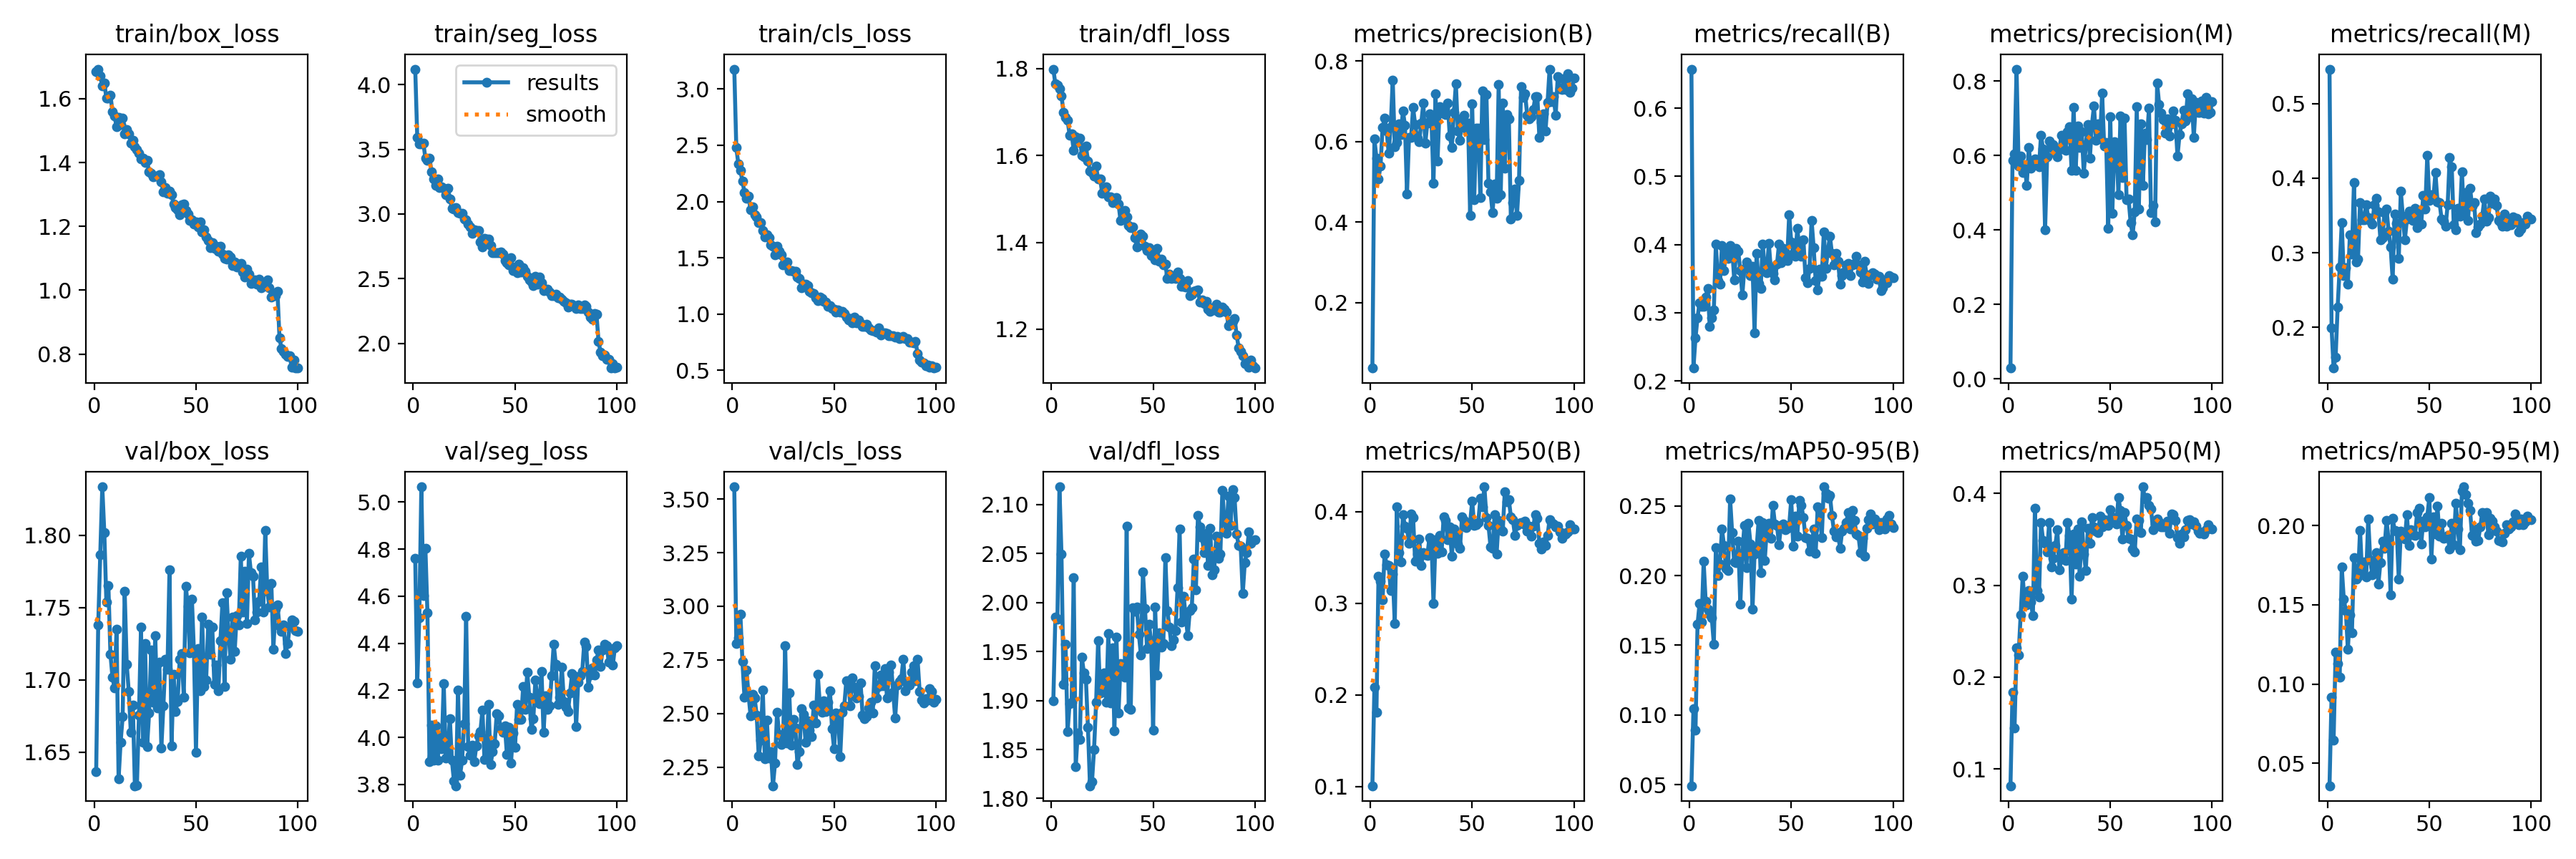

The data file committed next to this chart (first rows):
epoch, train/box_loss, train/seg_loss, train/cls_loss, train/dfl_loss, metrics/precision(B), metrics/recall(B), metrics/mAP50(B), metrics/mAP50-95(B), metrics/precision(M), metrics/recall(M), metrics/mAP50(M), metrics/mAP50-95(M), val/box_loss, val/seg_loss, val/cls_loss, val/dfl_loss, lr/pg0, lr/pg1, lr/pg2
1, 1.684, 4.121, 3.177, 1.799, 0.03732, 0.6572, 0.1007, 0.04918, 0.02912, 0.5462, 0.08174, 0.03573, 1.637, 4.759, 3.557, 1.9, 0.00036, 0.00036, 0.00036
2, 1.693, 3.592, 2.478, 1.765, 0.606, 0.2188, 0.2082, 0.1043, 0.5877, 0.1997, 0.1832, 0.09166, 1.738, 4.233, 2.827, 1.985, 0.0007231, 0.0007231, 0.0007231
3, 1.671, 3.545, 2.334, 1.761, 0.5591, 0.2629, 0.1811, 0.08926, 0.6038, 0.1454, 0.1447, 0.06452, 1.787, 4.508, 2.853, 1.983, 0.001079, 0.001079, 0.001079
4, 1.64, 3.542, 2.275, 1.754, 0.5075, 0.2928, 0.3293, 0.165, 0.8319, 0.16, 0.2317, 0.1202, 1.833, 5.065, 2.964, 2.118, 0.001078, 0.001078, 0.001078
5, 1.65, 3.55, 2.182, 1.738, 0.5391, 0.3149, 0.3237, 0.1801, 0.5724, 0.2272, 0.2245, 0.1131, 1.802, 4.602, 2.742, 2.05, 0.001078, 0.001078, 0.001078
6, 1.602, 3.43, 2.082, 1.699, 0.6343, 0.3094, 0.3038, 0.1669, 0.598, 0.2809, 0.2677, 0.1041, 1.754, 4.803, 2.577, 1.917, 0.001067, 0.001067, 0.001067
7, 1.601, 3.418, 2.028, 1.688, 0.6583, 0.3092, 0.3541, 0.2102, 0.5548, 0.3402, 0.3099, 0.1741, 1.765, 4.529, 2.702, 1.957, 0.001056, 0.001056, 0.001056
8, 1.612, 3.433, 2.046, 1.681, 0.6265, 0.3226, 0.3417, 0.1815, 0.5745, 0.2698, 0.2794, 0.1537, 1.718, 3.896, 2.587, 1.868, 0.001045, 0.001045, 0.001045
9, 1.559, 3.328, 1.924, 1.647, 0.5714, 0.3357, 0.3415, 0.1761, 0.5205, 0.2798, 0.2785, 0.1465, 1.702, 4.053, 2.49, 1.897, 0.001034, 0.001034, 0.001034
10, 1.546, 3.273, 1.95, 1.65, 0.6375, 0.2798, 0.314, 0.1725, 0.6215, 0.2576, 0.294, 0.1221, 1.694, 3.904, 2.588, 1.898, 0.001023, 0.001023, 0.001023
11, 1.512, 3.223, 1.883, 1.612, 0.7529, 0.2923, 0.3319, 0.1697, 0.5656, 0.3237, 0.2822, 0.1437, 1.735, 4.048, 2.572, 2.025, 0.001012, 0.001012, 0.001012
12, 1.54, 3.273, 1.864, 1.644, 0.587, 0.3037, 0.2778, 0.1509, 0.5867, 0.2986, 0.267, 0.1321, 1.631, 3.902, 2.493, 1.833, 0.001001, 0.001001, 0.001001
13, 1.52, 3.204, 1.811, 1.63, 0.5969, 0.4006, 0.4051, 0.2203, 0.5904, 0.3941, 0.3837, 0.1797, 1.657, 4.002, 2.301, 1.867, 0.00099, 0.00099, 0.00099
14, 1.54, 3.211, 1.809, 1.64, 0.6442, 0.3472, 0.3551, 0.2002, 0.5784, 0.2876, 0.294, 0.1662, 1.675, 3.953, 2.374, 1.86, 0.000979, 0.000979, 0.000979
15, 1.49, 3.199, 1.742, 1.601, 0.6178, 0.342, 0.3449, 0.2084, 0.5693, 0.2916, 0.2872, 0.1675, 1.761, 4.23, 2.61, 1.944, 0.000968, 0.000968, 0.000968
16, 1.504, 3.148, 1.685, 1.596, 0.6755, 0.3984, 0.3968, 0.2335, 0.6543, 0.3671, 0.3681, 0.1971, 1.711, 3.913, 2.29, 1.928, 0.000957, 0.000957, 0.000957
17, 1.491, 3.2, 1.705, 1.622, 0.6405, 0.3619, 0.3845, 0.2216, 0.6171, 0.3439, 0.3493, 0.1692, 1.692, 3.94, 2.469, 1.922, 0.000946, 0.000946, 0.000946
18, 1.461, 3.118, 1.677, 1.588, 0.4696, 0.3901, 0.3823, 0.2053, 0.3998, 0.3443, 0.3457, 0.177, 1.664, 4.081, 2.292, 1.873, 0.000935, 0.000935, 0.000935
19, 1.469, 3.046, 1.615, 1.564, 0.6108, 0.3795, 0.3653, 0.2035, 0.5963, 0.3648, 0.3365, 0.1677, 1.682, 3.902, 2.321, 1.813, 0.000924, 0.000924, 0.000924
20, 1.449, 3.039, 1.599, 1.561, 0.6105, 0.398, 0.3975, 0.2552, 0.638, 0.3469, 0.3685, 0.2044, 1.627, 3.815, 2.163, 1.817, 0.000913, 0.000913, 0.000913
21, 1.44, 3.047, 1.527, 1.553, 0.6845, 0.3948, 0.3937, 0.2308, 0.6216, 0.3432, 0.3198, 0.1784, 1.627, 3.795, 2.267, 1.85, 0.000902, 0.000902, 0.000902
22, 1.429, 3.012, 1.603, 1.575, 0.6415, 0.3486, 0.3459, 0.2096, 0.6299, 0.3382, 0.3298, 0.1691, 1.675, 4.2, 2.507, 1.898, 0.000891, 0.000891, 0.000891
23, 1.411, 3.003, 1.557, 1.545, 0.6081, 0.3943, 0.3535, 0.2094, 0.6057, 0.3641, 0.3433, 0.174, 1.736, 3.84, 2.404, 1.961, 0.00088, 0.00088, 0.00088
24, 1.413, 3.008, 1.529, 1.545, 0.6001, 0.3899, 0.3702, 0.2249, 0.5969, 0.3735, 0.3605, 0.183, 1.657, 3.902, 2.354, 1.908, 0.000869, 0.000869, 0.000869
25, 1.399, 2.962, 1.439, 1.513, 0.6453, 0.3615, 0.3412, 0.1797, 0.6157, 0.3546, 0.3172, 0.1633, 1.725, 4.057, 2.387, 1.921, 0.000858, 0.000858, 0.000858
26, 1.406, 2.954, 1.436, 1.52, 0.6951, 0.326, 0.3555, 0.2163, 0.6538, 0.3178, 0.3287, 0.1769, 1.654, 4.514, 2.817, 1.928, 0.000847, 0.000847, 0.000847
27, 1.37, 2.922, 1.461, 1.527, 0.5957, 0.3654, 0.3528, 0.2361, 0.641, 0.3204, 0.3357, 0.1904, 1.677, 3.961, 2.361, 1.898, 0.000836, 0.000836, 0.000836
28, 1.366, 2.9, 1.386, 1.505, 0.646, 0.3748, 0.3522, 0.2056, 0.6143, 0.3541, 0.3271, 0.1859, 1.721, 3.924, 2.596, 1.968, 0.000825, 0.000825, 0.000825
29, 1.355, 2.853, 1.389, 1.505, 0.6685, 0.3647, 0.3715, 0.2374, 0.6645, 0.3585, 0.3686, 0.2032, 1.685, 3.967, 2.353, 1.898, 0.000814, 0.000814, 0.000814
30, 1.357, 2.878, 1.382, 1.491, 0.6569, 0.3544, 0.3689, 0.2229, 0.6782, 0.3289, 0.3545, 0.1912, 1.73, 3.897, 2.473, 1.954, 0.000803, 0.000803, 0.000803
31, 1.357, 2.873, 1.381, 1.498, 0.4957, 0.3678, 0.2999, 0.176, 0.5608, 0.3073, 0.2847, 0.1565, 1.681, 3.965, 2.432, 1.869, 0.000792, 0.000792, 0.000792
32, 1.361, 2.87, 1.325, 1.503, 0.7194, 0.2707, 0.3697, 0.2157, 0.73, 0.2644, 0.3558, 0.2048, 1.712, 4.005, 2.261, 1.965, 0.000781, 0.000781, 0.000781
33, 1.339, 2.783, 1.318, 1.489, 0.5521, 0.3875, 0.3543, 0.2196, 0.5601, 0.352, 0.3234, 0.1968, 1.653, 4.025, 2.321, 1.887, 0.00077, 0.00077, 0.00077
34, 1.309, 2.744, 1.233, 1.45, 0.6856, 0.3429, 0.3742, 0.2397, 0.6796, 0.339, 0.3614, 0.1968, 1.682, 4.116, 2.521, 1.937, 0.000759, 0.000759, 0.000759
35, 1.322, 2.812, 1.266, 1.456, 0.6702, 0.3357, 0.3565, 0.2021, 0.6211, 0.2922, 0.3095, 0.1663, 1.714, 3.905, 2.495, 1.929, 0.000748, 0.000748, 0.000748
36, 1.304, 2.805, 1.265, 1.474, 0.6737, 0.4004, 0.3947, 0.2382, 0.6632, 0.3823, 0.3695, 0.1964, 1.708, 3.908, 2.367, 1.924, 0.000737, 0.000737, 0.000737
37, 1.312, 2.809, 1.255, 1.458, 0.6661, 0.3657, 0.3906, 0.2108, 0.552, 0.349, 0.3341, 0.1951, 1.776, 4.141, 2.464, 2.078, 0.000726, 0.000726, 0.000726
38, 1.3, 2.755, 1.204, 1.439, 0.6957, 0.3589, 0.3696, 0.2332, 0.6283, 0.3174, 0.3164, 0.1915, 1.654, 3.885, 2.423, 1.893, 0.000715, 0.000715, 0.000715
39, 1.271, 2.703, 1.187, 1.435, 0.6132, 0.4018, 0.3831, 0.2375, 0.6832, 0.345, 0.3624, 0.2071, 1.704, 3.939, 2.392, 1.891, 0.000704, 0.000704, 0.000704
40, 1.258, 2.699, 1.179, 1.436, 0.5852, 0.3634, 0.3513, 0.2266, 0.5932, 0.3557, 0.3459, 0.1876, 1.678, 3.972, 2.54, 1.994, 0.000693, 0.000693, 0.000693
41, 1.253, 2.702, 1.145, 1.411, 0.6714, 0.3571, 0.3807, 0.2503, 0.6834, 0.3511, 0.3736, 0.1975, 1.685, 4.1, 2.457, 1.991, 0.000682, 0.000682, 0.000682
42, 1.236, 2.703, 1.121, 1.39, 0.7431, 0.3483, 0.375, 0.2369, 0.7327, 0.3428, 0.3634, 0.1945, 1.714, 4.09, 2.682, 1.995, 0.000671, 0.000671, 0.000671
43, 1.267, 2.708, 1.148, 1.412, 0.626, 0.3707, 0.3646, 0.2362, 0.6414, 0.3595, 0.3589, 0.1938, 1.718, 4.038, 2.543, 1.968, 0.0006601, 0.0006601, 0.0006601
44, 1.27, 2.687, 1.14, 1.419, 0.6035, 0.4006, 0.3597, 0.2225, 0.6856, 0.3339, 0.3574, 0.2082, 1.688, 4.022, 2.506, 1.946, 0.000649, 0.000649, 0.000649
45, 1.249, 2.642, 1.111, 1.415, 0.6583, 0.3731, 0.3942, 0.2363, 0.644, 0.3562, 0.3753, 0.2109, 1.765, 4.05, 2.559, 2.031, 0.0006381, 0.0006381, 0.0006381
46, 1.24, 2.622, 1.105, 1.392, 0.666, 0.3948, 0.3907, 0.2372, 0.7678, 0.3383, 0.3639, 0.1882, 1.751, 3.929, 2.51, 1.994, 0.000627, 0.000627, 0.000627
47, 1.219, 2.607, 1.071, 1.381, 0.6319, 0.3842, 0.3823, 0.2332, 0.6256, 0.3765, 0.3712, 0.2028, 1.718, 4.044, 2.552, 1.953, 0.0006161, 0.0006161, 0.0006161
48, 1.221, 2.664, 1.072, 1.388, 0.646, 0.3766, 0.3865, 0.2342, 0.634, 0.3585, 0.3671, 0.1994, 1.756, 3.89, 2.604, 1.978, 0.000605, 0.000605, 0.000605
49, 1.206, 2.563, 1.047, 1.37, 0.4161, 0.4441, 0.3878, 0.2358, 0.4046, 0.4302, 0.3651, 0.2056, 1.719, 4.017, 2.428, 1.961, 0.0005941, 0.0005941, 0.0005941
50, 1.214, 2.592, 1.044, 1.377, 0.6933, 0.4038, 0.4118, 0.2547, 0.7046, 0.3705, 0.3826, 0.2179, 1.65, 3.957, 2.335, 1.869, 0.000583, 0.000583, 0.000583
51, 1.199, 2.546, 1.014, 1.36, 0.4561, 0.3871, 0.3851, 0.2212, 0.4438, 0.3779, 0.3712, 0.1791, 1.722, 4.139, 2.504, 1.996, 0.0005721, 0.0005721, 0.0005721
52, 1.214, 2.61, 1.038, 1.386, 0.6331, 0.3832, 0.3858, 0.243, 0.6377, 0.3728, 0.374, 0.2055, 1.692, 4.078, 2.485, 1.926, 0.0005611, 0.0005611, 0.0005611
53, 1.183, 2.551, 1.018, 1.357, 0.6334, 0.4237, 0.3885, 0.2286, 0.622, 0.4073, 0.3667, 0.1946, 1.743, 4.077, 2.299, 1.969, 0.0005501, 0.0005501, 0.0005501
54, 1.189, 2.584, 1.023, 1.362, 0.4613, 0.3927, 0.4144, 0.2541, 0.4953, 0.3686, 0.3956, 0.2122, 1.696, 4.217, 2.505, 1.955, 0.0005391, 0.0005391, 0.0005391
55, 1.166, 2.557, 1.005, 1.349, 0.7249, 0.3824, 0.4055, 0.2503, 0.7051, 0.3676, 0.3819, 0.1935, 1.7, 4.12, 2.535, 1.958, 0.0005281, 0.0005281, 0.0005281
56, 1.155, 2.519, 0.9752, 1.35, 0.604, 0.4069, 0.4272, 0.2415, 0.5415, 0.3455, 0.3503, 0.2017, 1.739, 4.278, 2.652, 2.046, 0.0005171, 0.0005171, 0.0005171
57, 1.134, 2.491, 0.9477, 1.316, 0.717, 0.351, 0.3938, 0.2272, 0.7003, 0.3424, 0.379, 0.1919, 1.718, 4.17, 2.654, 1.992, 0.0005061, 0.0005061, 0.0005061
58, 1.149, 2.477, 0.9589, 1.326, 0.4966, 0.3441, 0.3854, 0.2266, 0.482, 0.3353, 0.3652, 0.1924, 1.736, 4.035, 2.536, 1.975, 0.0004951, 0.0004951, 0.0004951
59, 1.13, 2.446, 0.9224, 1.317, 0.4746, 0.3644, 0.3619, 0.2176, 0.4831, 0.3643, 0.351, 0.1937, 1.697, 4.08, 2.666, 1.956, 0.0004841, 0.0004841, 0.0004841
60, 1.137, 2.516, 0.9748, 1.319, 0.4236, 0.4356, 0.3602, 0.2217, 0.4197, 0.4274, 0.3505, 0.1852, 1.71, 4.245, 2.622, 1.961, 0.0004731, 0.0004731, 0.0004731
... 40 more rows
